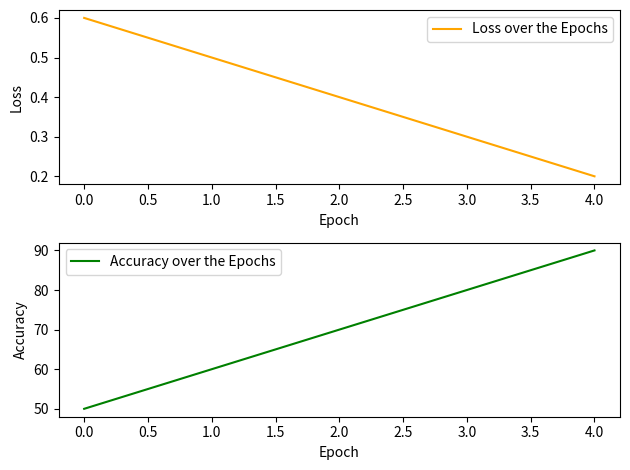

Write the Python code that produced this figure.
import matplotlib.pyplot as plt

def test_plot_data():
    epoch_array = [0, 1, 2, 3, 4]
    loss_values = [0.6, 0.5, 0.4, 0.3, 0.2]
    accu_values = [50, 60, 70, 80, 90]
    
    print("Starting plot_data graph")
    
    plt.subplot(2,1,1)
    plt.plot(epoch_array, loss_values, label = "Loss over the Epochs", color = "orange")
    plt.xlabel("Epoch")
    plt.ylabel("Loss")
    plt.legend()
    
    plt.subplot(2,1,2)
    plt.plot(epoch_array, accu_values, label = "Accuracy over the Epochs", color = "green")
    plt.xlabel("Epoch")
    plt.ylabel("Accuracy")
    plt.legend()

    # Adjust subplot to give some padding
    plt.tight_layout()
    plt.show() 

    print("plot_data graph finished")

if __name__ == "__main__":
    test_plot_data()